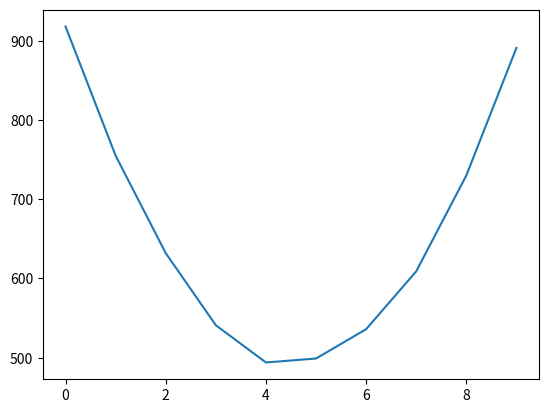

Here is the Python script that generated this plot:
import numpy as np
import matplotlib.pyplot as plt

N = 10
m = np.linspace(0, N-1, 100)
A = np.random.randint(N, size=201)
Z = np.zeros_like(m)
for i in range(100):
    Z[i] = (np.abs(A - m[i])).sum()

plt.figure()
plt.plot(m, Z)
plt.show()